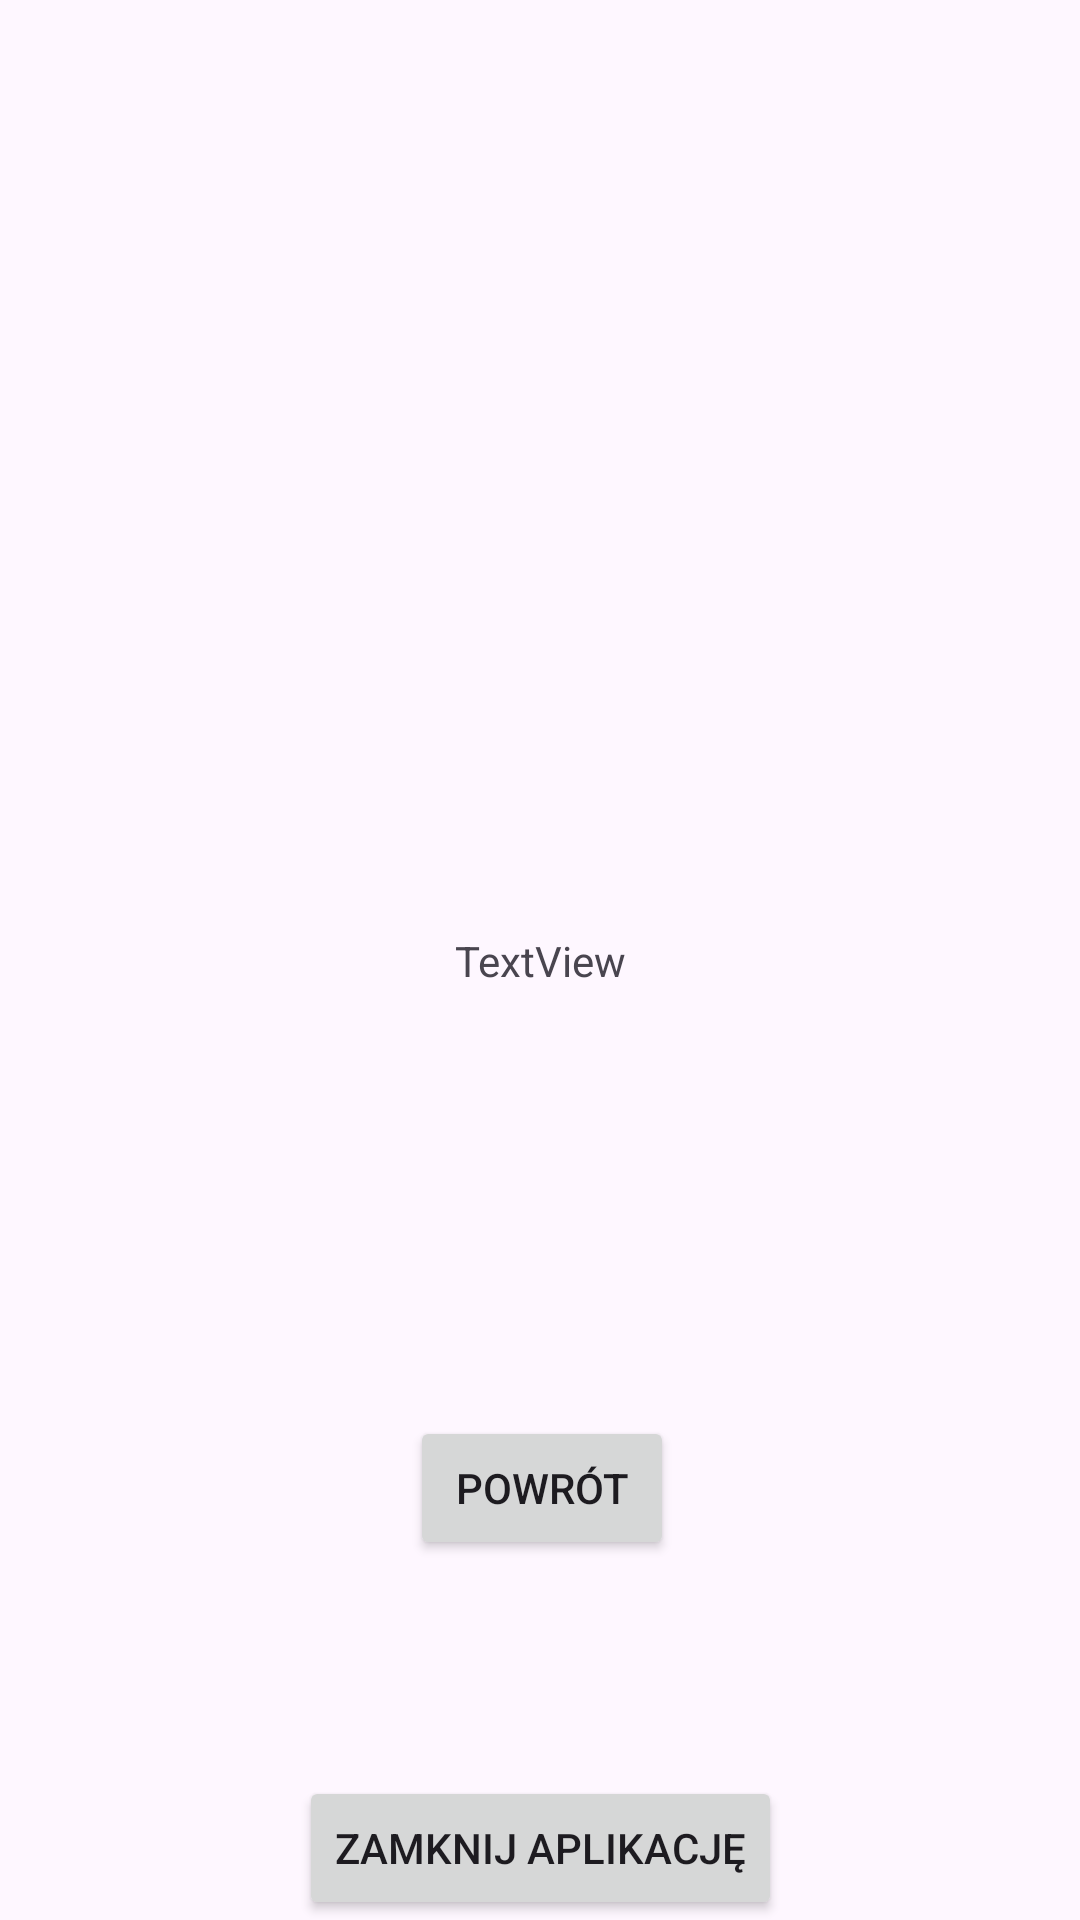

Layout XML and referenced resources for this Android screen:
<!-- AndroidManifest.xml: application theme Theme.Lab1AS -->
<!-- res/layout/activity_nowa_aktywnosc.xml -->
<?xml version="1.0" encoding="utf-8"?>
<androidx.constraintlayout.widget.ConstraintLayout xmlns:android="http://schemas.android.com/apk/res/android"
    xmlns:app="http://schemas.android.com/apk/res-auto"
    xmlns:tools="http://schemas.android.com/tools"
    android:id="@+id/main"
    android:layout_width="match_parent"
    android:layout_height="match_parent"
    tools:context=".NowaAktywnosc">

    <Button
        android:id="@+id/button2"
        android:layout_width="wrap_content"
        android:layout_height="wrap_content"
        android:onClick="backToStartScreen"
        android:text="@string/button2"
        app:layout_constraintBottom_toBottomOf="parent"
        app:layout_constraintEnd_toEndOf="parent"
        app:layout_constraintHorizontal_bias="0.503"
        app:layout_constraintStart_toStartOf="parent"
        app:layout_constraintTop_toBottomOf="@+id/textView"
        app:layout_constraintVertical_bias="0.543" />

    <TextView
        android:id="@+id/textView"
        android:layout_width="wrap_content"
        android:layout_height="wrap_content"
        android:text="TextView"
        app:layout_constraintBottom_toBottomOf="parent"
        app:layout_constraintEnd_toEndOf="parent"
        app:layout_constraintStart_toStartOf="parent"
        app:layout_constraintTop_toTopOf="parent" />

    <Button
        android:id="@+id/btnClose"
        android:layout_width="wrap_content"
        android:layout_height="wrap_content"
        android:text="@string/btnClose"
        app:layout_constraintBottom_toBottomOf="parent"
        app:layout_constraintEnd_toEndOf="parent"
        app:layout_constraintStart_toStartOf="parent" />
</androidx.constraintlayout.widget.ConstraintLayout>
<!-- resources referenced by this layout -->
<resources>
  <string name="btnClose">Zamknij aplikację</string>
  <string name="button2">Powrót</string>
  <style name="Theme.Lab1AS" parent="Base.Theme.Lab1AS" />
  <style name="Base.Theme.Lab1AS" parent="Theme.Material3.DayNight.NoActionBar">
          
          
      </style>
</resources>
